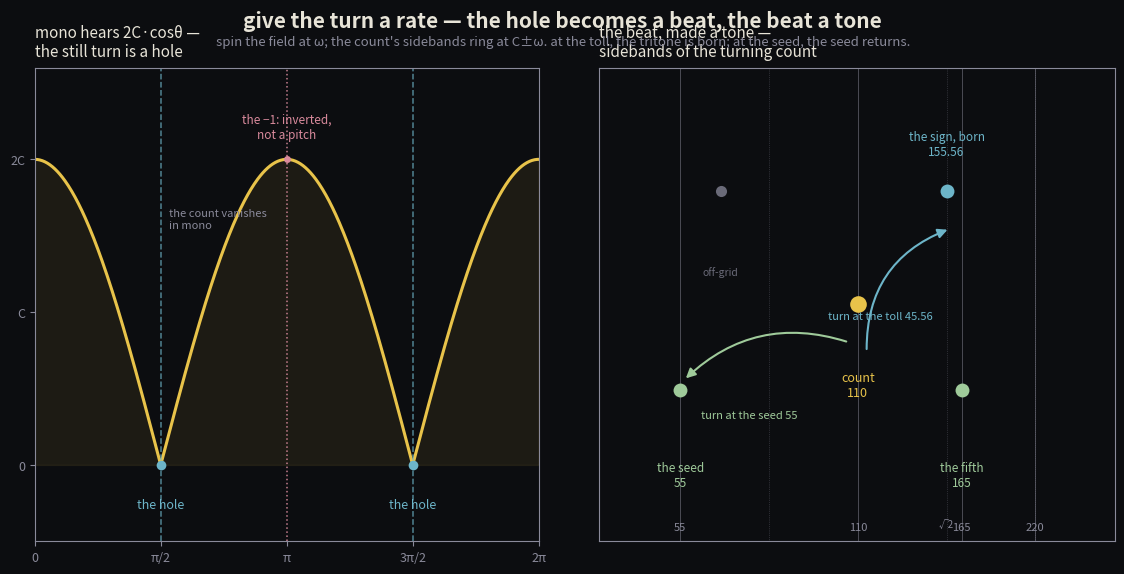

Recreate this plot in Python. (Note: this script raises an exception after producing the figure.)
"""cover: give the turn a rate — the hole becomes a beat, the beat a tone.

Left: the mono envelope of the rotated count — 2C·cosθ — the holes at the
quarter-turns, the inversion at the half-turn. Right: the sidebands the turn
makes — spin at the toll rate, the tritone is born (155.56, on the √2 lattice,
the sign never struck); spin at the seed rate, the seed and the fifth return
(55, 165, on the made grid)."""
import matplotlib
matplotlib.use('Agg')
import matplotlib.pyplot as plt
import numpy as np
from matplotlib.patches import FancyArrowPatch

fig = plt.figure(figsize=(12, 6.4), facecolor='#0c0d10')
fg = '#e8e4d8'
dim = '#8a8a9a'
gold = '#e8c34a'
rose = '#d98a9c'
cyan = '#6db5c9'
green = '#9fca9a'
gray = '#6a6a78'

s2 = np.sqrt(2.0)
sig = 1.0 + s2
C = 110.0
TOLL, COUNT, TRITONE, UPPER = C / sig, C, C * s2, C * sig
SEED, FIFTH = 55.0, 165.0
OFF = C - TOLL          # 64.44, off-grid

# ======================= LEFT: the mono envelope ==========================
ax = fig.add_axes([0.06, 0.15, 0.42, 0.74])
ax.set_facecolor('#0c0d10')
th = np.linspace(0, 2 * np.pi, 600)
mono = np.abs(2 * np.cos(th))
ax.plot(th, mono, color=gold, lw=2.2)
ax.fill_between(th, 0, mono, color=gold, alpha=0.08)
# the holes
for h in (np.pi / 2, 3 * np.pi / 2):
    ax.axvline(h, color=cyan, lw=1.1, ls='--', alpha=0.7)
    ax.plot(h, 0, 'o', ms=7, mfc=cyan, mec='none')
# the half-turn inversion
ax.axvline(np.pi, color=rose, lw=1.1, ls=':', alpha=0.9)
ax.plot(np.pi, 2, 'o', ms=5, mfc=rose, mec='none')
ax.text(np.pi / 2, -0.22, "the hole", color=cyan, ha='center', va='top', fontsize=9)
ax.text(3 * np.pi / 2, -0.22, "the hole", color=cyan, ha='center', va='top', fontsize=9)
ax.text(np.pi, 2.12, "the −1: inverted,\nnot a pitch", color=rose, ha='center',
        va='bottom', fontsize=8.5)
ax.text(np.pi / 2 + 0.1, 1.55, "the count vanishes\nin mono", color=dim,
        ha='left', fontsize=8)
ax.set_xlim(0, 2 * np.pi)
ax.set_ylim(-0.5, 2.6)
ax.set_xticks([0, np.pi / 2, np.pi, 3 * np.pi / 2, 2 * np.pi])
ax.set_xticklabels(['0', 'π/2', 'π', '3π/2', '2π'], color=fg, fontsize=9)
ax.set_yticks([0, 1, 2])
ax.set_yticklabels(['0', 'C', '2C'], color=fg, fontsize=9)
for sp in ax.spines.values():
    sp.set_color(dim)
ax.tick_params(colors=dim)
ax.set_title("mono hears 2C·cosθ —\nthe still turn is a hole",
             color=fg, fontsize=11, loc='left', pad=8)

# ======================= RIGHT: the sidebands =============================
ax2 = fig.add_axes([0.53, 0.15, 0.43, 0.74])
ax2.set_facecolor('#0c0d10')


def F2x(f):
    return np.log2(f)


ax2.set_xlim(F2x(40.0), F2x(300.0))
ax2.set_ylim(0, 1)
ax2.set_xticks([])
ax2.set_yticks([])
for sp in ax2.spines.values():
    sp.set_color(dim)

# the made grid 55·{1,2,3,4} and the √2 lattice
for f in (SEED, COUNT, FIFTH, 220.0):
    ax2.axvline(F2x(f), color=dim, lw=0.7, alpha=0.5)
    ax2.text(F2x(f), 0.02, f"{f:g}", color=dim, ha='center', va='bottom',
             fontsize=8)
for f in (C / s2, TRITONE, TRITONE * s2):
    ax2.axvline(F2x(f), color=dim, lw=0.5, ls=':', alpha=0.5)
ax2.text(F2x(TRITONE), 0.03, "√2", color=dim, ha='center', fontsize=7)

# the count
ax2.plot(F2x(COUNT), 0.5, 'o', ms=12, mfc=gold, mec='none')
ax2.text(F2x(COUNT), 0.5 - 0.14, "count\n110", color=gold, ha='center', va='top',
         fontsize=9)

# spin at the TOLL rate -> sidebands 64.44 (off-grid) + 155.56 (the tritone)
ax2.plot(F2x(TRITONE), 0.74, 'o', ms=10, mfc=cyan, mec='none')
ax2.plot(F2x(OFF), 0.74, 'o', ms=8, mfc=gray, mec='none')
ax2.text(F2x(TRITONE), 0.74 + 0.07, "the sign, born\n155.56", color=cyan,
         ha='center', va='bottom', fontsize=8.5)
ax2.text(F2x(OFF), 0.74 - 0.16, "off-grid", color=gray, ha='center', va='top',
         fontsize=7.5)
arrow = FancyArrowPatch((F2x(COUNT) + 0.05, 0.40), (F2x(TRITONE) + 0.02, 0.66),
                        connectionstyle="arc3,rad=-0.35", color=cyan, lw=1.5,
                        arrowstyle='-|>', mutation_scale=14)
ax2.add_patch(arrow)
ax2.text(F2x(120), 0.47, "turn at the toll 45.56", color=cyan, fontsize=8,
         ha='center')

# spin at the SEED rate -> sidebands 55 (seed) + 165 (fifth)
ax2.plot(F2x(SEED), 0.32, 'o', ms=10, mfc=green, mec='none')
ax2.plot(F2x(FIFTH), 0.32, 'o', ms=10, mfc=green, mec='none')
ax2.text(F2x(SEED), 0.32 - 0.15, "the seed\n55", color=green, ha='center',
         va='top', fontsize=8.5)
ax2.text(F2x(FIFTH), 0.32 - 0.15, "the fifth\n165", color=green, ha='center',
         va='top', fontsize=8.5)
arrow2 = FancyArrowPatch((F2x(COUNT) - 0.05, 0.42), (F2x(SEED) + 0.02, 0.34),
                         connectionstyle="arc3,rad=0.3", color=green, lw=1.5,
                         arrowstyle='-|>', mutation_scale=14)
ax2.add_patch(arrow2)
ax2.text(F2x(72), 0.26, "turn at the seed 55", color=green, fontsize=8, ha='center')

ax2.set_title("the beat, made a tone —\nsidebands of the turning count",
              color=fg, fontsize=11, loc='left', pad=8)

# ======================= title ============================================
fig.text(0.5, 0.955, "give the turn a rate — the hole becomes a beat, the beat a tone",
         color=fg, fontsize=15, ha='center', weight='bold')
fig.text(0.5, 0.925, "spin the field at ω; the count's sidebands ring at C±ω. "
         "at the toll, the tritone is born; at the seed, the seed returns.",
         color=dim, fontsize=9.5, ha='center')

fig.savefig('assets/spin-turn-cover.png', dpi=200, facecolor='#0c0d10')
print("wrote assets/spin-turn-cover.png")
